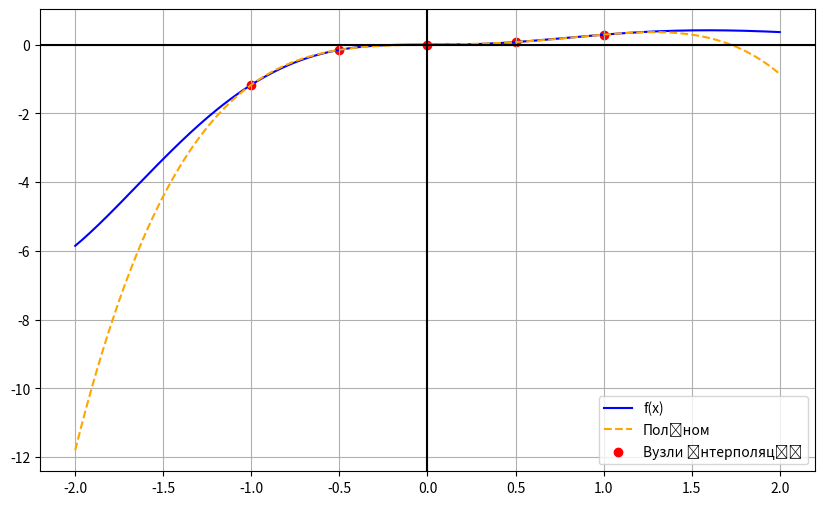

Write the Python code that produced this figure.
import numpy as np
import matplotlib.pyplot as plt
from scipy.interpolate import lagrange

def f(x):
    return np.sin(x) * np.log(x**2 + 1) * 2**(-x)

x_nodes = np.linspace(-1, 1, 5)
y_nodes = f(x_nodes)

polynomial = lagrange(x_nodes, y_nodes)
print("Поліном:")
print(polynomial)

x = np.linspace(-2, 2, 500)
y = f(x)
y_poly = polynomial(x)

plt.figure(figsize=(10, 6))
plt.plot(x, y, label='f(x)', color='blue')
plt.plot(x, y_poly, label='Поліном', color='orange', linestyle='--')
plt.scatter(x_nodes, y_nodes, color='red', label='Вузли інтерполяції')
plt.axhline(0, color='black')
plt.axvline(0, color='black')
plt.legend()
plt.grid()
plt.show()

